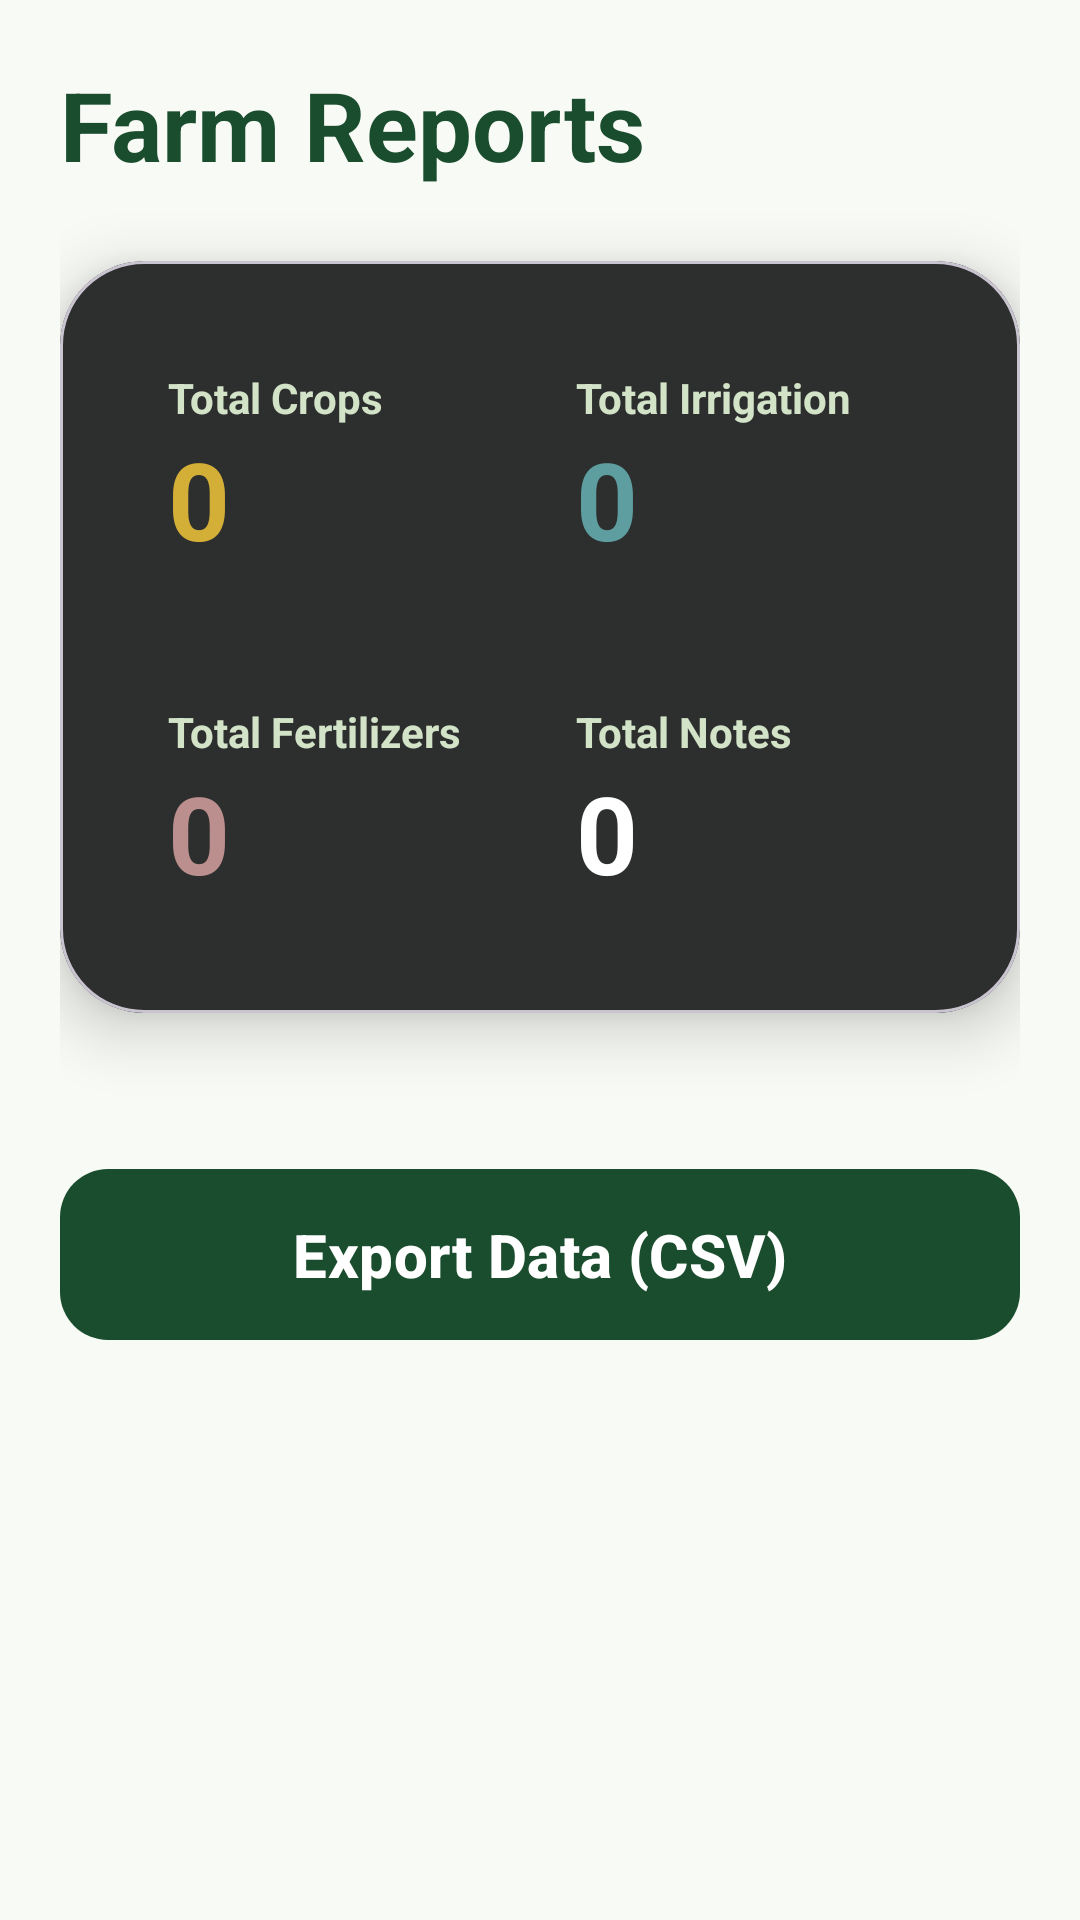

Layout XML and referenced resources for this Android screen:
<!-- AndroidManifest.xml: application theme Theme.AgriSense -->
<!-- res/layout/activity_reports.xml -->
<?xml version="1.0" encoding="utf-8"?>
<LinearLayout xmlns:android="http://schemas.android.com/apk/res/android"
    xmlns:app="http://schemas.android.com/apk/res-auto"
    xmlns:tools="http://schemas.android.com/tools"
    android:layout_width="match_parent"
    android:layout_height="match_parent"
    android:background="@color/aesthetic_bg"
    android:orientation="vertical"
    android:padding="20dp"
    tools:context=".activities.ReportsActivity">

    <TextView
        android:layout_width="wrap_content"
        android:layout_height="wrap_content"
        android:text="@string/farm_reports"
        android:textColor="@color/darkGreen"
        android:textSize="32sp"
        android:textStyle="bold" />

    <com.google.android.material.card.MaterialCardView
        android:layout_width="match_parent"
        android:layout_height="wrap_content"
        android:layout_marginTop="24dp"
        app:cardBackgroundColor="@color/card_dark"
        app:cardCornerRadius="28dp"
        app:cardElevation="12dp">

        <GridLayout
            android:layout_width="match_parent"
            android:layout_height="wrap_content"
            android:columnCount="2"
            android:padding="24dp">

            <LinearLayout
                android:layout_width="0dp"
                android:layout_height="wrap_content"
                android:layout_columnWeight="1"
                android:orientation="vertical"
                android:padding="12dp">
                <TextView
                    android:layout_width="wrap_content"
                    android:layout_height="wrap_content"
                    android:text="@string/total_crops"
                    android:textColor="@color/lightGreen"
                    android:textSize="14sp"
                    android:textStyle="bold"/>
                <TextView
                    android:id="@+id/tvTotalCrops"
                    android:layout_width="wrap_content"
                    android:layout_height="wrap_content"
                    android:text="0"
                    android:textColor="@color/accentGold"
                    android:textSize="36sp"
                    android:textStyle="bold"/>
            </LinearLayout>

            <LinearLayout
                android:layout_width="0dp"
                android:layout_height="wrap_content"
                android:layout_columnWeight="1"
                android:orientation="vertical"
                android:padding="12dp">
                <TextView
                    android:layout_width="wrap_content"
                    android:layout_height="wrap_content"
                    android:text="@string/total_irrigation"
                    android:textColor="@color/lightGreen"
                    android:textSize="14sp"
                    android:textStyle="bold"/>
                <TextView
                    android:id="@+id/tvTotalIrrigation"
                    android:layout_width="wrap_content"
                    android:layout_height="wrap_content"
                    android:text="0"
                    android:textColor="@color/brightBlue"
                    android:textSize="36sp"
                    android:textStyle="bold"/>
            </LinearLayout>

            <LinearLayout
                android:layout_width="0dp"
                android:layout_height="wrap_content"
                android:layout_columnWeight="1"
                android:orientation="vertical"
                android:padding="12dp"
                android:layout_marginTop="20dp">
                <TextView
                    android:layout_width="wrap_content"
                    android:layout_height="wrap_content"
                    android:text="@string/total_fertilizers"
                    android:textColor="@color/lightGreen"
                    android:textSize="14sp"
                    android:textStyle="bold"/>
                <TextView
                    android:id="@+id/tvTotalFertilizer"
                    android:layout_width="wrap_content"
                    android:layout_height="wrap_content"
                    android:text="0"
                    android:textColor="@color/brightOrange"
                    android:textSize="36sp"
                    android:textStyle="bold"/>
            </LinearLayout>

            <LinearLayout
                android:layout_width="0dp"
                android:layout_height="wrap_content"
                android:layout_columnWeight="1"
                android:orientation="vertical"
                android:padding="12dp"
                android:layout_marginTop="20dp">
                <TextView
                    android:layout_width="wrap_content"
                    android:layout_height="wrap_content"
                    android:text="@string/total_notes"
                    android:textColor="@color/lightGreen"
                    android:textSize="14sp"
                    android:textStyle="bold"/>
                <TextView
                    android:id="@+id/tvTotalNotes"
                    android:layout_width="wrap_content"
                    android:layout_height="wrap_content"
                    android:text="0"
                    android:textColor="@color/white"
                    android:textSize="36sp"
                    android:textStyle="bold"/>
            </LinearLayout>

        </GridLayout>
    </com.google.android.material.card.MaterialCardView>

    <com.google.android.material.button.MaterialButton
        android:id="@+id/btnExport"
        android:layout_width="match_parent"
        android:layout_height="65dp"
        android:layout_marginTop="48dp"
        android:text="@string/export_csv"
        android:textColor="@color/white"
        android:textSize="20sp"
        android:textStyle="bold"
        app:backgroundTint="@color/darkGreen"
        app:cornerRadius="16dp"
        app:elevation="4dp" />

    <TextView
        android:id="@+id/tvExportPath"
        android:layout_width="match_parent"
        android:layout_height="wrap_content"
        android:layout_marginTop="16dp"
        android:gravity="center"
        android:text="@string/csv_path_label"
        android:textColor="@color/black"
        android:textSize="14sp"
        android:textStyle="italic"
        android:visibility="gone" />

</LinearLayout>
<!-- resources referenced by this layout -->
<resources>
  <color name="accentGold">#D4AF37</color>
  <color name="aesthetic_bg">#F8FAF5</color>
  <color name="black">#1A4D2E</color>
  <color name="brightBlue">#5F9EA0</color>
  <color name="brightOrange">#BC8F8F</color>
  <color name="card_dark">#2D2E2E</color>
  <color name="darkGreen">#1A4D2E</color>
  <color name="lightGreen">#D2E3C8</color>
  <color name="white">#FFFFFF</color>
  <string name="csv_path_label">File stored in: Internal Storage &gt; Android &gt; data &gt; com.example.agrisense &gt; files</string>
  <string name="export_csv">Export Data (CSV)</string>
  <string name="farm_reports">Farm Reports</string>
  <string name="total_crops">Total Crops</string>
  <string name="total_fertilizers">Total Fertilizers</string>
  <string name="total_irrigation">Total Irrigation</string>
  <string name="total_notes">Total Notes</string>
  <style name="Theme.AgriSense" parent="Theme.Material3.DayNight.NoActionBar">
  
          
          <item name="colorPrimary">@color/primaryGreen</item>
  
          
          <item name="colorPrimaryContainer">@color/lightGreen</item>
  
          
          <item name="android:statusBarColor">@color/darkGreen</item>
  
      </style>
  <color name="primaryGreen">#4F6F52</color>
</resources>
